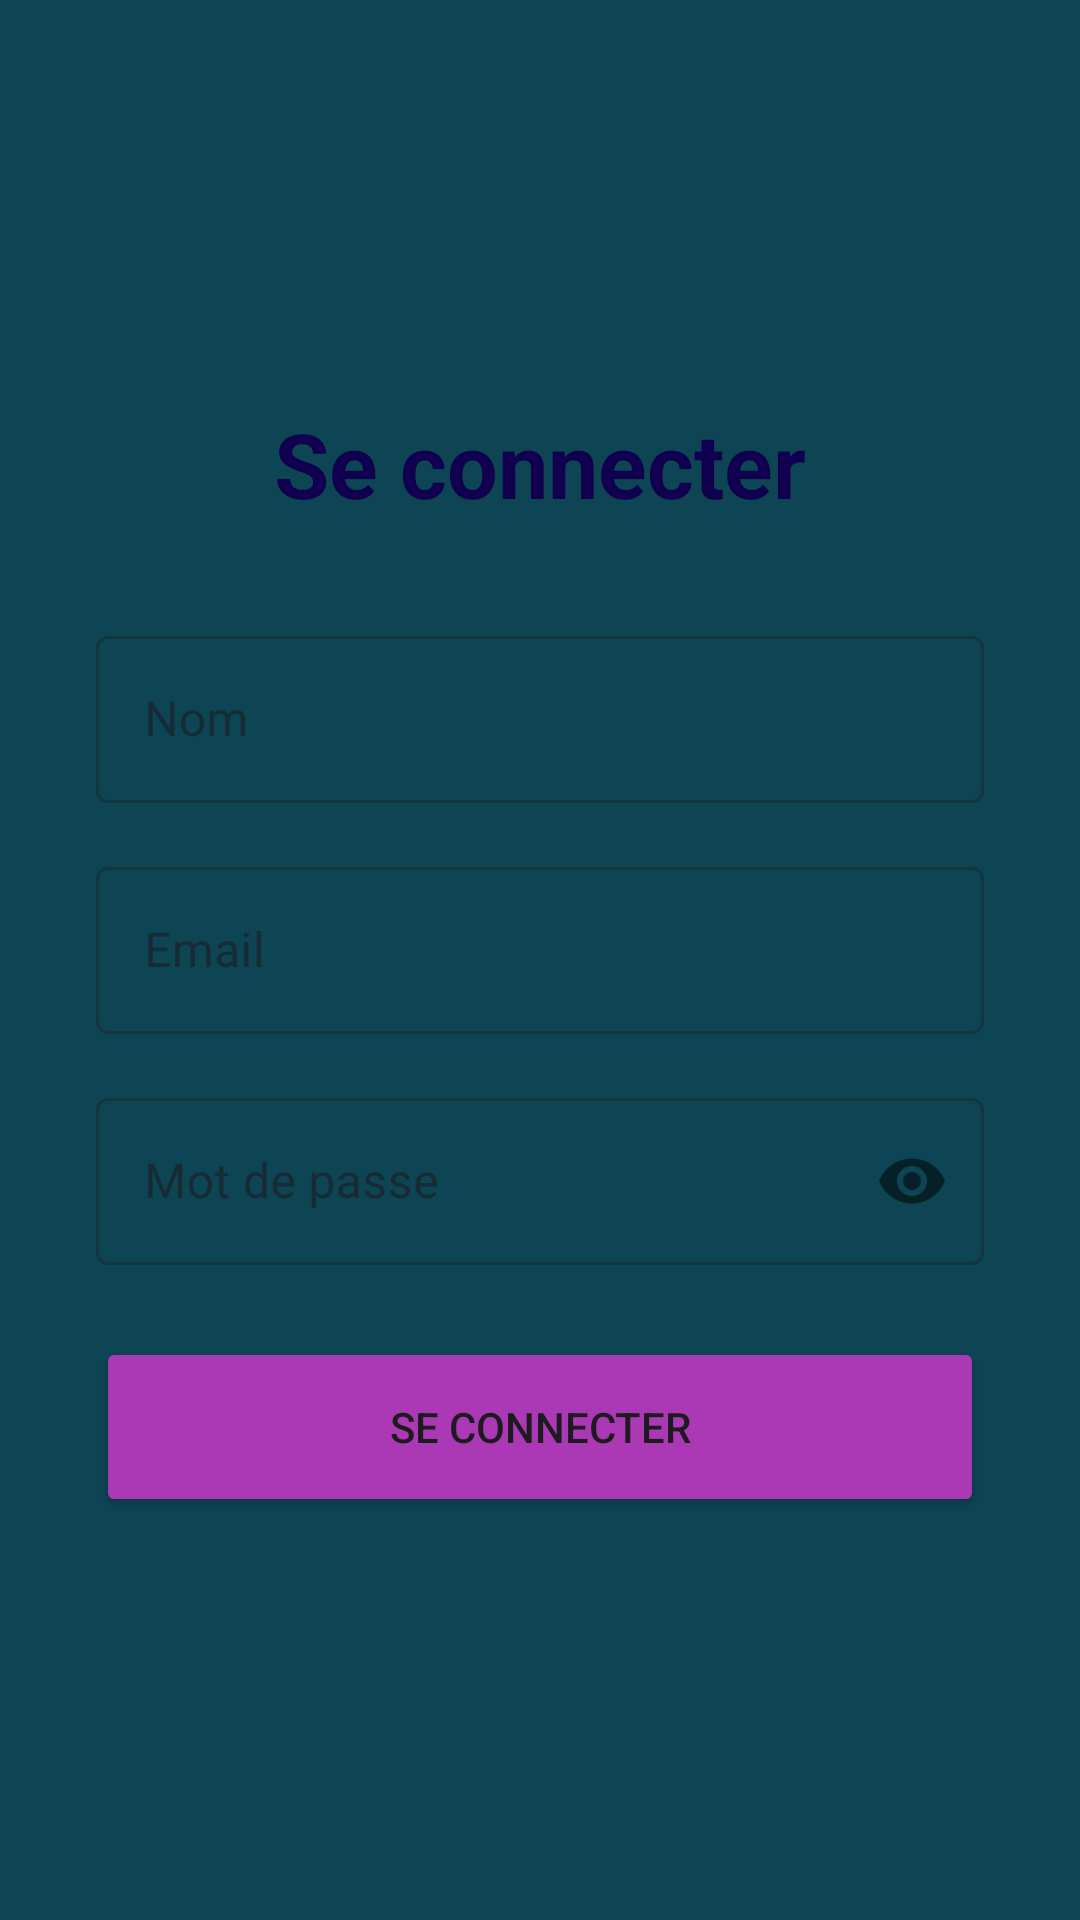

Reconstruct the res/layout file that produces this screen, plus the resources it refers to.
<!-- AndroidManifest.xml: application theme Theme.AndroidAppTPCours -->
<!-- res/layout/activity_login.xml -->
<?xml version="1.0" encoding="utf-8"?>
<LinearLayout xmlns:android="http://schemas.android.com/apk/res/android"
    xmlns:app="http://schemas.android.com/apk/res-auto"
    android:layout_width="match_parent"
    android:layout_height="match_parent"
    android:background="@color/background_dark"
    android:gravity="center"
    android:orientation="vertical"
    android:padding="32dp">

    <TextView
        android:id="@+id/titleLogin"
        android:layout_width="wrap_content"
        android:layout_height="wrap_content"
        android:layout_marginBottom="32dp"
        android:text="@string/titleLogin"
        android:textColor="@color/text"
        android:textSize="30sp"
        android:textStyle="bold" />

    <com.google.android.material.textfield.TextInputLayout
        style="@style/Widget.MaterialComponents.TextInputLayout.OutlinedBox"
        android:layout_width="match_parent"
        android:layout_height="wrap_content"
        android:layout_marginBottom="16dp"
        android:hint="Nom">

        <com.google.android.material.textfield.TextInputEditText
            android:id="@+id/nomInput"
            android:layout_width="match_parent"
            android:layout_height="wrap_content"
            android:inputType="textPersonName" />
    </com.google.android.material.textfield.TextInputLayout>

    <com.google.android.material.textfield.TextInputLayout
        style="@style/Widget.MaterialComponents.TextInputLayout.OutlinedBox"
        android:layout_width="match_parent"
        android:layout_height="wrap_content"
        android:layout_marginBottom="16dp"
        android:hint="Email">

        <com.google.android.material.textfield.TextInputEditText
            android:id="@+id/emailInput"
            android:layout_width="match_parent"
            android:layout_height="wrap_content"
            android:inputType="textEmailAddress" />
    </com.google.android.material.textfield.TextInputLayout>

    <com.google.android.material.textfield.TextInputLayout
        style="@style/Widget.MaterialComponents.TextInputLayout.OutlinedBox"
        android:layout_width="match_parent"
        android:layout_height="wrap_content"
        android:hint="Mot de passe"
        app:passwordToggleEnabled="true">

        <com.google.android.material.textfield.TextInputEditText
            android:id="@+id/passwordInput"
            android:layout_width="match_parent"
            android:layout_height="wrap_content"
            android:inputType="textPassword" />
    </com.google.android.material.textfield.TextInputLayout>

    <Button
        android:id="@+id/btnLogin"
        android:layout_width="match_parent"
        android:layout_height="60dp"
        android:layout_marginTop="24dp"
        android:backgroundTint="@color/button"
        android:text="@string/titleLogin" />

</LinearLayout>
<!-- resources referenced by this layout -->
<resources>
  <color name="background_dark">#0D4554</color>
  <color name="button">#AB38B5</color>
  <color name="text">#10004F</color>
  <string name="titleLogin">Se connecter</string>
  <style name="Theme.AndroidAppTPCours" parent="Base.Theme.AndroidAppTPCours" />
  <style name="Base.Theme.AndroidAppTPCours" parent="Theme.Material3.DayNight.NoActionBar">
          
          
      </style>
</resources>
